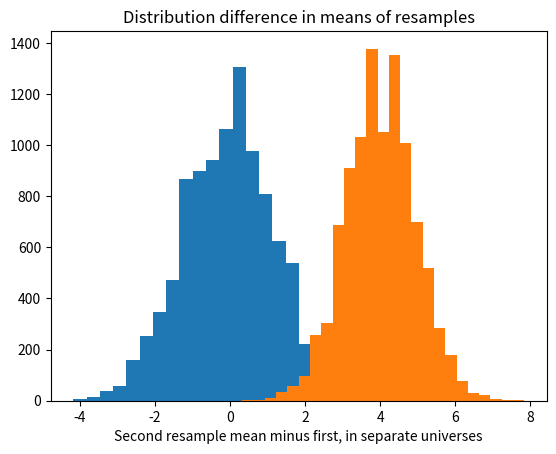

Here is the Python script that generated this plot:
import numpy as np
import matplotlib.pyplot as plt

# set up the random number generator
rnd = np.random.default_rng()

# Estimated weights for ration A.
a_weights = np.array([36, 35, 34, 33, 33, 32, 32, 31, 31, 30, 29, 28])
# Estimated weights for ration B.
b_weights = np.array([32, 31, 30, 29, 29, 28, 28, 27, 27, 26, 25, 24])

# Make a combined (benchmark) universe from the weights.
both = np.concatenate([a_weights, b_weights])

# Set the number of trials
n_trials = 10_000

# An empty array to store the trial results.
results = np.zeros(n_trials)

# Do 10,000 experiments.
for i in range(n_trials):
    # Take a "resample" of 12 with replacement from both and put it in fake_a
    fake_a = rnd.choice(both, size=12)
    # Likewise to make fake_b
    fake_b = rnd.choice(both, size=12)
    # Mean of the first "resample" sample.
    fake_a_mean = np.mean(fake_a)
    # Mean of the second "resample" sample.
    fake_b_mean = np.mean(fake_b)
    # Calculate the difference between the two resamples.
    fake_diff = fake_a_mean - fake_b_mean
    # Keep track of each trial result.
    results[i] = fake_diff
    # End one experiment, go back and repeat until all trials are complete,
    # then proceed.
# Produce a histogram of trial results.
plt.hist(results, bins=25)
plt.xlabel('Second resample mean minus first')
plt.title('Distribution difference in means of resamples')

# Get the 95% percentile.  Only 5% of results are above this value, by chance.
q_95 = np.quantile(results, 0.95)

print('95% quantile for resampled mean difference:', q_95)

# Check the quantile.
k = np.sum(results > q_95)
kk = k / n_trials

print('Proportion > 95% quantile:', kk)

# A new empty array to store the trial results.
results = np.zeros(n_trials)

# Do 10,000 experiments.
for i in range(n_trials):
    # Take a "resample" of 12 with replacement from A and put it in fake_a.
    # Notice we are sampling from "a_weights" this time.
    fake_a = rnd.choice(a_weights, size=12)
    # Likewise to make fake_b
    # Notice we are sampling from "b_weights" this time.
    fake_b = rnd.choice(b_weights, size=12)
    # Mean of the first "resample" sample.
    fake_a_mean = np.mean(fake_a)
    # Mean of the second "resample" sample.
    fake_b_mean = np.mean(fake_b)
    # Calculate the difference between the two resamples.
    fake_diff = fake_a_mean - fake_b_mean
    # Keep track of each trial result.
    results[i] = fake_diff
    # End one experiment, go back and repeat until all trials are complete,
    # then proceed.

# Produce a histogram of trial results.
plt.hist(results, bins=25)
plt.xlabel('Second resample mean minus first, in separate universes')
plt.title('Distribution difference in means of resamples')

# What proportion of the differences are implausible in the combined universe?
k = np.sum(results >= q_95)
kk = k / n_trials

print('p for separate universe results >= 95% quantile:', kk)